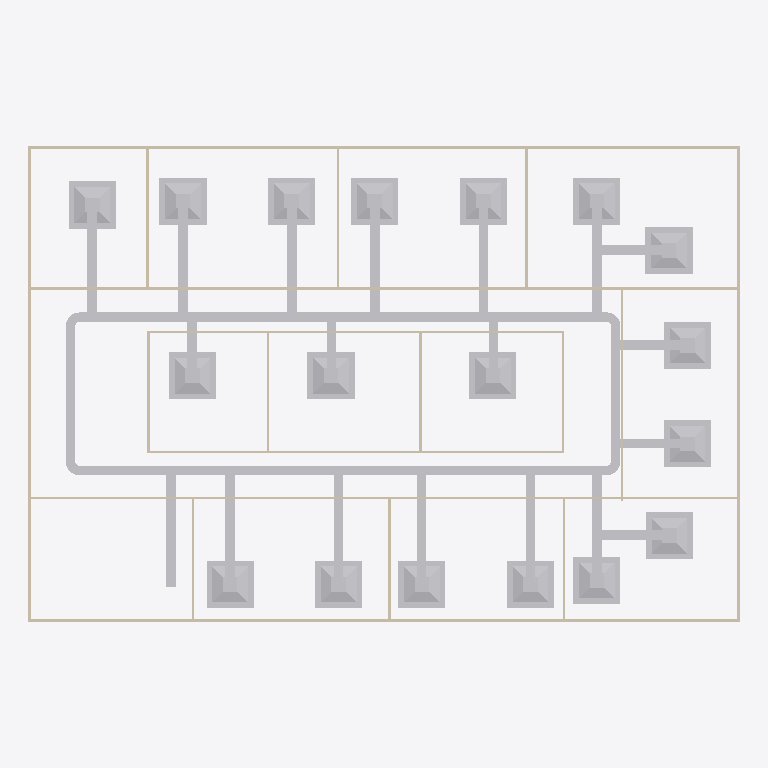
Plan cut of the same IFC building model at storey 'DUCTING' (level 2.80 m, cut at 4.20 m), seen from above with north up, elements coloured by IFC class: 48 other elements (light grey), 20 walls (beige). Cut surfaces are drawn darker.
Extent 30.2 m × 20.2 m × 3.1 m (x, y, z). Storeys (2): GF at 0.00 m; DUCTING at 2.80 m. Elements (98): 23 IfcDuctFitting, 23 IfcDuctSegment, 20 IfcWall, 18 IfcAirTerminalBox, 12 IfcDoor, 1 IfcDistributionElement, 1 IfcSlab.

HEADER;
FILE_DESCRIPTION(('ViewDefinition[DesignTransferView]'),'2;1');
FILE_NAME('s08-activity.ifc','2026-10-27T01:45:06+08:00',(''),(''),'IfcOpenShell 0.8.5-post1','Bonsai 0.8.5-post1','Nobody');
FILE_SCHEMA(('IFC4'));
ENDSEC;
DATA;
#1=IFCPROJECT('3zt5O$T9T8$f08reIzjZBG',$,'My Project',$,$,$,$,(#14,#26),#9);
#31=IFCSITE('1NLrA44prEX92DnmwXdVUh',$,'My Site',$,$,#54,$,$,$,$,$,$,$,$);
#37=IFCBUILDING('1ea87Rwi56DAMd629yNbTu',$,'My Building',$,$,#60,$,$,$,$,$,$);
#43=IFCBUILDINGSTOREY('2of0Ajz6PECP2yaGtpU3l_',$,'GF',$,$,#66,$,$,$,$);
#1016=IFCBUILDINGSTOREY('3HTIekM2nDnOQ$CItJIcEO',$,'DUCTING',$,$,#4516,$,$,$,$);
#4522=IFCDUCTSEGMENT('1yNKWpnMPCauf6KYoyBtAB',$,'DuctSegment',$,$,#10651,#4535,$,$);
#4599=IFCDUCTSEGMENT('1QAuePo957yOzuycqsv8uG',$,'DuctSegment',$,$,#10744,#4633,$,$);
#1275=IFCWALL('1UDBmIW3567uetp1yQ1qI9',$,'Wall',$,$,#1536,#1281,$,$);
#1325=IFCWALL('0D$5VMz2v6s8av8iII3Pg9',$,'Wall',$,$,#1472,#1331,$,$);
#9448=IFCAIRTERMINALBOX('1nbm1B1GT7XegQBpJILFgW',$,'FCU',$,$,#9500,#9454,$,.CONSTANTFLOW.);
#6622=IFCAIRTERMINALBOX('0CAM20$LfApfY9QapjQrdh',$,'FCU.001',$,$,#11337,#6628,$,.CONSTANTFLOW.);
#6722=IFCAIRTERMINALBOX('0penDe335FwglzARXOh81B',$,'FCU',$,$,#6723,#6728,$,.CONSTANTFLOW.);
#9820=IFCAIRTERMINALBOX('0zaPZXJj1EAxtffY5SsdVG',$,'FCU.005',$,$,#9922,#9826,$,.CONSTANTFLOW.);
#7438=IFCAIRTERMINALBOX('3j3wDFVz17yB2medpQwV49',$,'FCU.002',$,$,#8806,#7444,$,.CONSTANTFLOW.);
#7390=IFCAIRTERMINALBOX('3FiGOF9YfAS9YXKBDYQ$$z',$,'FCU',$,$,#8801,#7396,$,.CONSTANTFLOW.);
#7533=IFCAIRTERMINALBOX('1UCH61U2T30uywKULK3TlY',$,'FCU.004',$,$,#8811,#7539,$,.CONSTANTFLOW.);
#9549=IFCAIRTERMINALBOX('33WWdI0bv0JhIYAdor7W9$',$,'FCU',$,$,#11332,#9555,$,.CONSTANTFLOW.);
#10026=IFCAIRTERMINALBOX('2seKnqkRjAm8z$JctzxPwt',$,'FCU.005',$,$,#10128,#10032,$,.CONSTANTFLOW.);
#5472=IFCAIRTERMINALBOX('3VzKYwMTT0aB0_kHKwQI0n',$,'FCU.003',$,$,#8357,#5478,$,.CONSTANTFLOW.);
#7295=IFCAIRTERMINALBOX('1e2jyRMAH5SAOSwOWqZ_lX',$,'FCU.001',$,$,#8796,#7301,$,.CONSTANTFLOW.);
#7105=IFCAIRTERMINALBOX('0DPx9Px490Shz6T39B6Ajs',$,'FCU.003',$,$,#8791,#7111,$,.CONSTANTFLOW.);
#9395=IFCAIRTERMINALBOX('0vWWOTghbC0fYOzLc8t86d',$,'FCU',$,$,#9447,#9401,$,.CONSTANTFLOW.);
#9923=IFCAIRTERMINALBOX('0Td$_OjeHBMQ14SnuqN3bP',$,'FCU.005',$,$,#10025,#9929,$,.CONSTANTFLOW.);
#10129=IFCAIRTERMINALBOX('37tsQ784X8BvF1_Z4sM3UD',$,'FCU.005',$,$,#11342,#10135,$,.CONSTANTFLOW.);
#5520=IFCAIRTERMINALBOX('00d54pp_13BAUT9qAbAXLd',$,'FCU.004',$,$,#8781,#5526,$,.CONSTANTFLOW.);
#6495=IFCAIRTERMINALBOX('3U3xHV$R1CC9U7PfIJDN3e',$,'FCU.005',$,$,#8786,#6501,$,.CONSTANTFLOW.);
#6822=IFCAIRTERMINALBOX('0Pxd8RtHXC$P0SAyQvfCdJ',$,'FCU.002',$,$,#6823,#6828,$,.CONSTANTFLOW.);
#1691=IFCWALL('1FThg5$zvA0wdYF9edpZMy',$,'Wall',$,$,#1702,#1697,$,$);
#1350=IFCWALL('0MRWzSognESQdIQWcQ80v9',$,'Wall',$,$,#1504,#1356,$,$);
#1300=IFCWALL('0vjWYu7njEFBO_oOq$0Qyr',$,'Wall',$,$,#1311,#1306,$,$);
#2199=IFCWALL('3v2aa1NzvEb9OH_5rmflzp',$,'Wall',$,$,#2210,#2205,$,$);
#4644=IFCDUCTSEGMENT('2nVUBWH2b2JAom1l7NnFJ_',$,'DuctSegment',$,$,#7805,#4678,$,$);
#4559=IFCDUCTSEGMENT('00aK7xycLCDAl_tjFR5tv1',$,'DuctSegment',$,$,#10631,#4570,$,$);
#7581=IFCDUCTSEGMENT('1EFEZGxprCgPM11yaqswPZ',$,'DuctSegment',$,$,#11377,#7617,$,$);
#5372=IFCDUCTSEGMENT('28ND8XVOD6CgNpzyo95Fy3',$,'DuctSegment',$,$,#8831,#5406,$,$);
#6675=IFCDUCTSEGMENT('1jCERE9nHCsx4HEM49nSXy',$,'DuctSegment',$,$,#6676,#6711,$,$);
#6775=IFCDUCTSEGMENT('3ZGTsviPXEOwpAfUd5nhbn',$,'DuctSegment',$,$,#6776,#6811,$,$);
#6975=IFCDUCTSEGMENT('3TpZ58rUnEe8ga11Sf9uNL',$,'DuctSegment',$,$,#8836,#7011,$,$);
#7058=IFCDUCTSEGMENT('3YmI2WunnEse2g8$AmYdlg',$,'DuctSegment',$,$,#8841,#7094,$,$);
#6570=IFCDUCTSEGMENT('3AOXFut7v3HgU$GL5GnaX0',$,'DuctSegment',$,$,#11367,#6606,$,$);
#7201=IFCDUCTSEGMENT('1uFdN26qf0RxkjGQnRcREj',$,'DuctSegment',$,$,#8846,#7237,$,$);
#6395=IFCDUCTSEGMENT('3agUBqWZ95Y9FOmYALkflT',$,'DuctSegment',$,$,#8504,#6431,$,$);
#7486=IFCDUCTSEGMENT('0DGISMwuLELPFWGL7FZYg6',$,'DuctSegment',$,$,#8861,#7522,$,$);
#7343=IFCDUCTSEGMENT('1dCsxqjRj7JwCv4BIdfcPd',$,'DuctSegment',$,$,#8856,#7379,$,$);
#7248=IFCDUCTSEGMENT('0rIZ$oBa99cxzWHUTzfOIC',$,'DuctSegment',$,$,#8851,#7284,$,$);
#2237=IFCWALL('38QhbdbKb9UujMqX3wlw11',$,'Wall',$,$,#2498,#2243,$,$);
#2287=IFCWALL('3teyjcrzf3uAgXpO0b$VhD',$,'Wall',$,$,#2434,#2293,$,$);
#9785=IFCDUCTSEGMENT('2iWqAzsz14$u0oI$QsLQjR',$,'DuctSegment',$,$,#11382,#9796,$,$);
#9873=IFCDUCTSEGMENT('0wHYRFxB92kgyEgFB_Y3vv',$,'DuctSegment',$,$,#11387,#9907,$,$);
#10079=IFCDUCTSEGMENT('2Zg7Gm74j5DvQGNxhJBRKT',$,'DuctSegment',$,$,#11397,#10113,$,$);
#9976=IFCDUCTSEGMENT('3NbqiR2hjA2OK4ONEnwMVz',$,'DuctSegment',$,$,#11392,#10010,$,$);
#1575=IFCWALL('0yoypxvBj1LOjvNX_uVlxo',$,'Wall',$,$,#1586,#1581,$,$);
#9260=IFCDUCTSEGMENT('3IIkY_ubPCkwug_OJofT9D',$,'DuctSegment',$,$,#11357,#9271,$,$);
#2588=IFCWALL('3wRS01hnLD4B$J95dhOsKc',$,'Wall',$,$,#2599,#2594,$,$);
#4353=IFCWALL('34SAuU2qLCdwV$uj36b6u8',$,'Wall',$,$,#4382,#4364,$,$);
#9350=IFCDUCTSEGMENT('3sCK0QePP4FAhD7EN9wHtY',$,'DuctSegment',$,$,#11372,#9384,$,$);
#9300=IFCDUCTSEGMENT('2diATr9WH569WRDvP5NVV1',$,'DuctSegment',$,$,#11362,#9334,$,$);
#2664=IFCWALL('2u5j55KIv7MPjPhu1A$avy',$,'Wall',$,$,#2675,#2670,$,$);
#2312=IFCWALL('3pHwNhcHT59BzMMTBJMF1f',$,'Wall',$,$,#2466,#2318,$,$);
#2550=IFCWALL('0_i8dKuLTDOeOHoWA7rqIT',$,'Wall',$,$,#2561,#2556,$,$);
#1550=IFCWALL('35K1npWBPFGB3tO6w_xo94',$,'Wall',$,$,#1561,#1556,$,$);
#1729=IFCWALL('3NWj3y039AvQIEMOySC9Fs',$,'Wall',$,$,#1740,#1735,$,$);
#2262=IFCWALL('32x$v5jALC4AtRDaSMpZN_',$,'Wall',$,$,#2273,#2268,$,$);
#2702=IFCWALL('1CrOvByev4Z9g5C7MtL_BV',$,'Wall',$,$,#2713,#2708,$,$);
#2626=IFCWALL('2Ys7X7SLPFIQVgD5yA6a41',$,'Wall',$,$,#2637,#2632,$,$);
#2512=IFCWALL('1vx03Rlen1m8AGkws_VT06',$,'Wall',$,$,#2523,#2518,$,$);
#7833=IFCDUCTFITTING('0wqOKHTD18eOzMMbRsi1UC',$,'DuctFitting',$,$,#7864,#7841,$,$);
#10679=IFCDUCTFITTING('04Kv863ln41gFj2Wez7esH',$,'DuctFitting',$,$,#10710,#10687,$,$);
#10772=IFCDUCTFITTING('3NtRUSgNfDuOI__TE97NxE',$,'DuctFitting',$,$,#10803,#10780,$,$);
#7921=IFCDUCTFITTING('27WrOMoKn5U95hd8Ud6yiP',$,'DuctFitting',$,$,#7952,#7929,$,$);
#7957=IFCDUCTFITTING('1$sfsjgWPDpPNSJFvVxtCm',$,'DuctFitting',$,$,#7993,#7968,$,$);
#8221=IFCDUCTFITTING('1xkug4zl54chrxbsxZQXYK',$,'DuctFitting',$,$,#8257,#8232,$,$);
#8287=IFCDUCTFITTING('3TrElNIVXDSB9uG7s4jZ7p',$,'DuctFitting',$,$,#11352,#8298,$,$);
ENDSEC;
